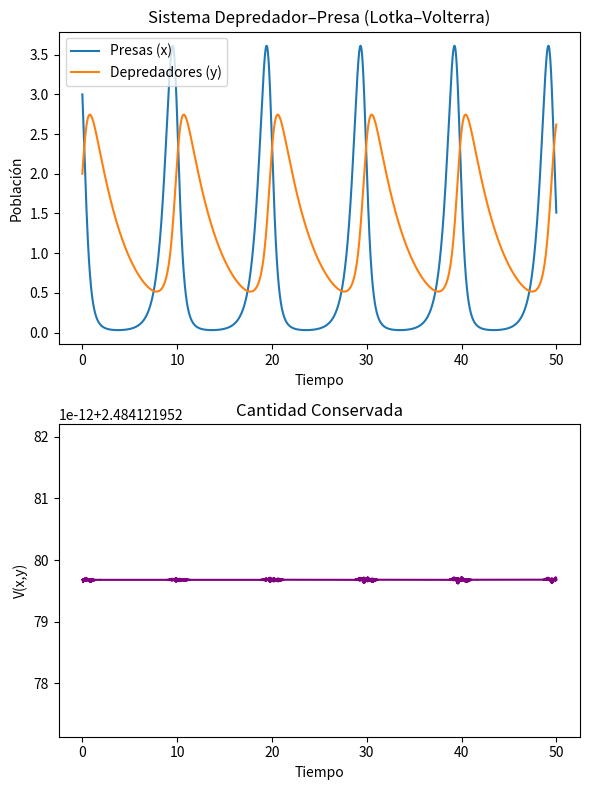

Reproduce this figure in Python.
import numpy as np
import matplotlib.pyplot as plt
from scipy.integrate import solve_ivp

#Punto 1a
# Parámetros
alpha, beta, gamma, delta = 2, 1.5, 0.3, 0.4

# Sistema de Lotka–Volterra
def lotka_volterra(t, z):
    x, y = z
    dxdt = alpha*x - beta*x*y
    dydt = -gamma*y + delta*x*y
    return [dxdt, dydt]

# Cantidad conservada
def conserved(x, y):
    return delta*x - gamma*np.log(x) + beta*y - alpha*np.log(y)

# Condiciones iniciales
x0, y0 = 3, 2
z0 = [x0, y0]

# Tiempo de simulación
t_span = (0, 50)
t_eval = np.linspace(*t_span, 2000)

# Resolver ODE
sol = solve_ivp(
    lotka_volterra, (0, 50), [3, 2],
    t_eval=np.linspace(0, 50, 4000),   # más denso
    method="DOP853",                   # más preciso que RK45
    rtol=1e-10, atol=1e-12,            # tolerancias estrictas
    max_step=0.05                      # limita paso máximo
)
x, y = sol.y
t = sol.t
V = conserved(x, y)

# Graficar
fig, axs = plt.subplots(2, 1, figsize=(6, 8))

# Poblaciones
axs[0].plot(t, x, label="Presas (x)")
axs[0].plot(t, y, label="Depredadores (y)")
axs[0].set_xlabel("Tiempo")
axs[0].set_ylabel("Población")
axs[0].legend()
axs[0].set_title("Sistema Depredador–Presa (Lotka–Volterra)")

# Cantidad conservada
axs[1].plot(t, V, color="purple")
axs[1].set_xlabel("Tiempo")
axs[1].set_ylabel("V(x,y)")
axs[1].set_title("Cantidad Conservada")

plt.tight_layout()
plt.savefig("1.a.pdf")

#Punto 1b
